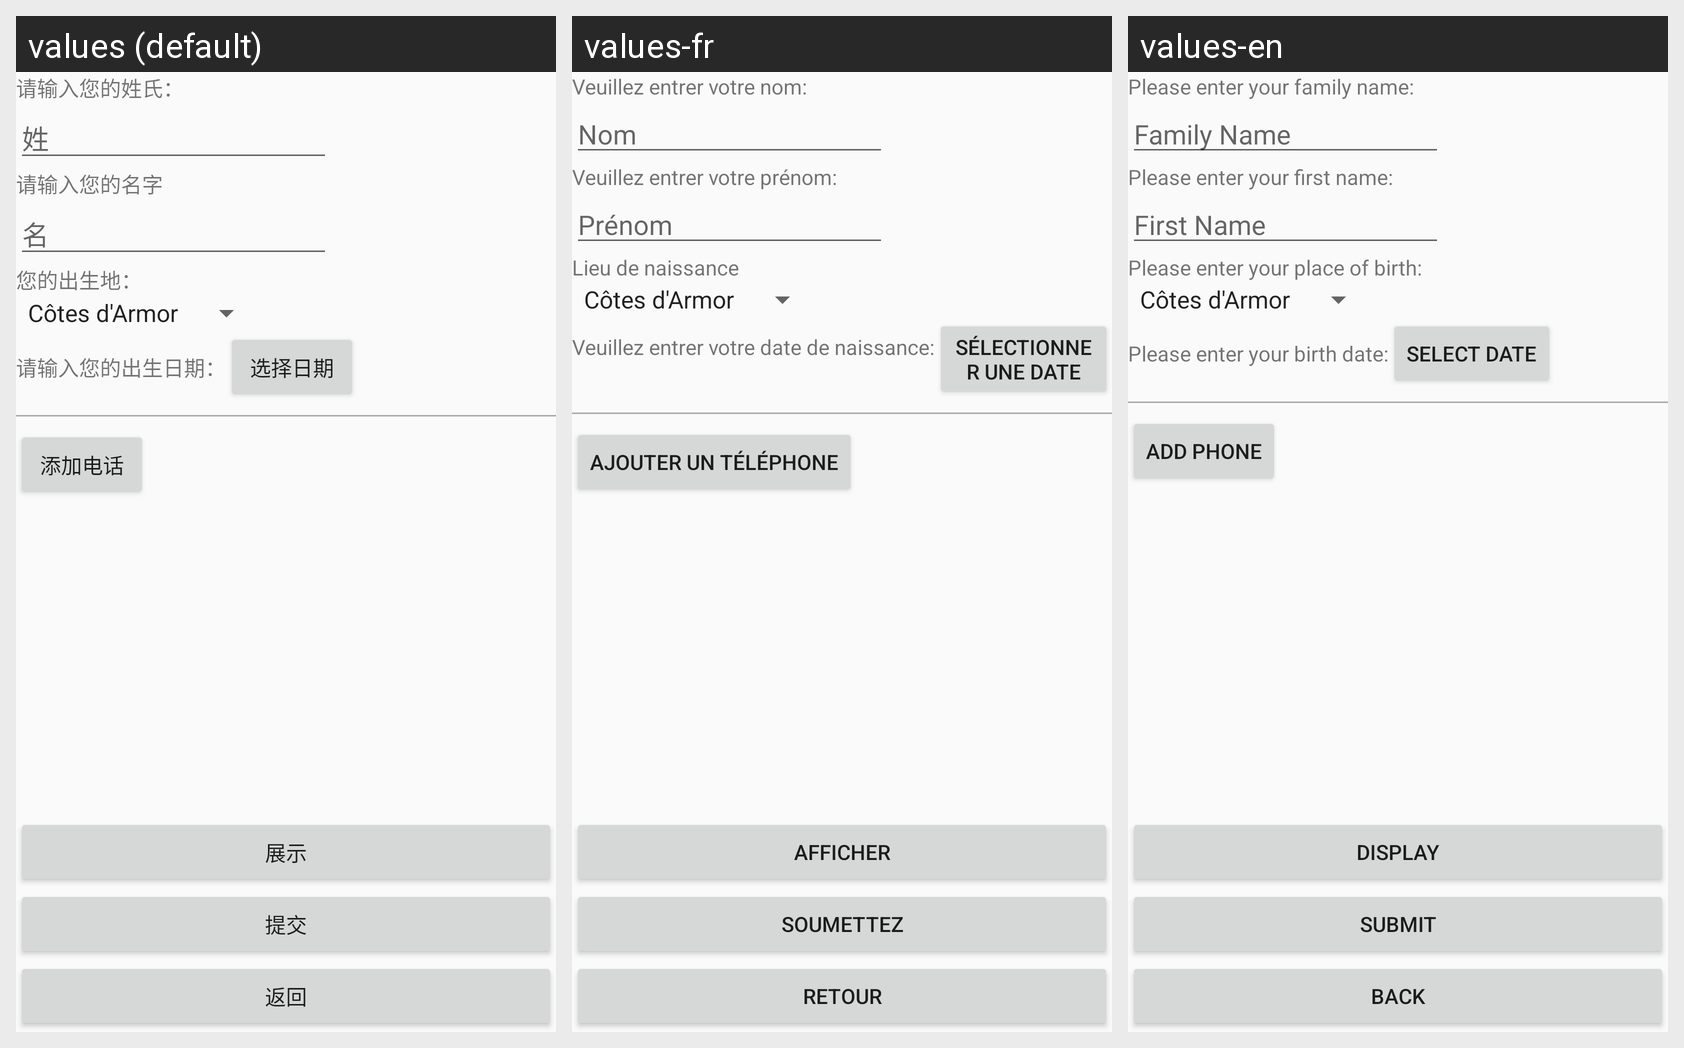

Here is an Android app screen in its default locale and in the app's own translations. Write out the translated-string differences for the strings that appear on this screen.
Android screen res/layout/activity_personal_information.xml rendered under 3 locales, left to right: values (default), values-fr, values-en. Device: Nexus 5 (rendered at 1080×1920; each locale shown at half size, 540×960, under a caption strip naming it); theme Theme.MyFirstApplication.
Strings drawn on this screen, with the default value and each locale's value (text and hints the layout hard-codes, and strings that could not be matched under every locale, appear in the picture but are not listed):

hint_tv_family_name
  values: 请输入您的姓氏：
  values-fr: Veuillez entrer votre nom:
  values-en: Please enter your family name:

hint_et_family_name
  values: 姓
  values-fr: Nom
  values-en: Family Name

hint_tv_name
  values: 请输入您的名字
  values-fr: Veuillez entrer votre prénom:
  values-en: Please enter your first name:

hint_et_name
  values: 名
  values-fr: Prénom
  values-en: First Name

hint_tv_birth_place
  values: 您的出生地：
  values-fr: Lieu de naissance
  values-en: Please enter your place of birth:

hint_birth_date
  values: 请输入您的出生日期：
  values-fr: Veuillez entrer votre date de naissance:
  values-en: Please enter your birth date:

msg_select_date
  values: 选择日期
  values-fr: Sélectionner une date
  values-en: Select Date

btn_submit
  values: 提交
  values-fr: soumettez
  values-en: submit

btn_display
  values: 展示
  values-fr: Afficher
  values-en: Display

btn_back
  values: 返回
  values-fr: Retour
  values-en: Back

btn_add_phone
  values: 添加电话
  values-fr: Ajouter un téléphone
  values-en: Add Phone
